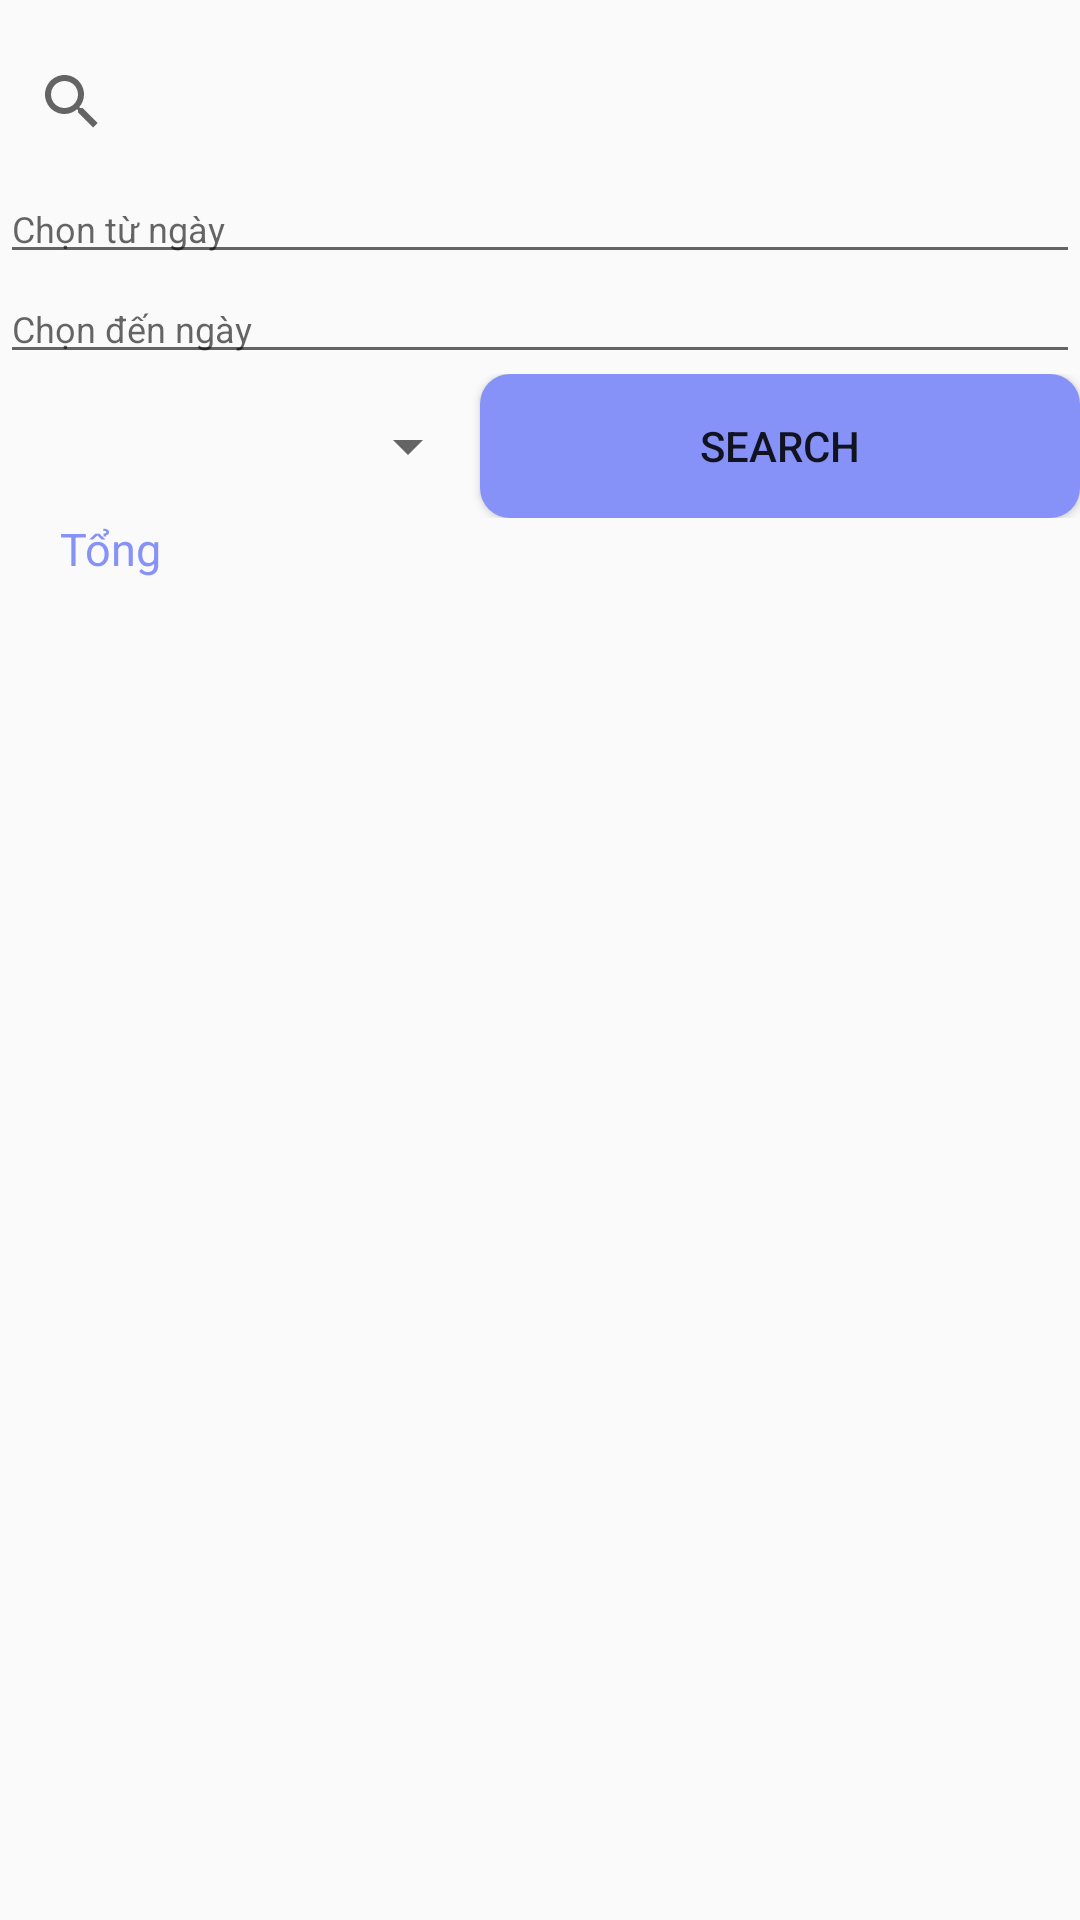

Android layout source for this screen:
<!-- AndroidManifest.xml: application theme Theme.Th2android -->
<!-- res/layout/fragment_search.xml -->
<?xml version="1.0" encoding="utf-8"?>
<LinearLayout xmlns:android="http://schemas.android.com/apk/res/android"
    xmlns:app="http://schemas.android.com/apk/res-auto"
    xmlns:tools="http://schemas.android.com/tools"
    android:layout_width="match_parent"
    android:layout_height="match_parent"
    android:orientation="vertical">

    <SearchView
        android:id="@+id/search"
        android:layout_marginTop="10dp"
        app:iconifiedByDefault="false"
        app:queryHint="Nhập tên chi tiêu"
        android:text="Danh sách chi tiêu"
        android:layout_width="match_parent"
        android:layout_height="wrap_content"/>
    <EditText
        android:id="@+id/eFrom"
        android:textSize="12dp"
        android:hint="Chọn từ ngày"
        android:layout_width="match_parent"
        android:layout_height="wrap_content"/>
    <EditText
        android:id="@+id/eTo"
        android:textSize="12dp"
        android:hint="Chọn đến ngày"
        android:layout_width="match_parent"
        android:layout_height="wrap_content"/>
    <LinearLayout
        android:layout_width="match_parent"
        android:layout_height="wrap_content"
        android:weightSum="2"
        android:orientation="horizontal">
        <Spinner
            android:id="@+id/spCategory"
            android:layout_weight="1"
            android:layout_gravity="center"
            android:layout_width="wrap_content"
            android:layout_height="wrap_content" />
        <Button
            android:id="@+id/btSearch"
            android:layout_weight="1"
            android:text="Search"
            android:background="@drawable/button"
            android:layout_gravity="center"
            android:layout_width="wrap_content"
            android:layout_height="wrap_content"/>
    </LinearLayout>
    <TextView
        android:id="@+id/tvTong"
        android:textSize="15dp"
        android:layout_marginLeft="20dp"
        android:textColor="@color/lavender"
        android:text="Tổng"
        android:layout_width="match_parent"
        android:layout_height="wrap_content"
        />
    <androidx.recyclerview.widget.RecyclerView
        android:id="@+id/recycleView"
        android:layout_marginTop="10dp"
        android:layout_width="match_parent"
        android:layout_height="370dp"/>
</LinearLayout>
<!-- resources referenced by this layout -->
<resources>
  <color name="lavender">#8692f7</color>
  <!-- drawable button (drawable-v24) -->
  <?xml version="1.0" encoding="utf-8"?>
  <shape xmlns:android="http://schemas.android.com/apk/res/android" android:shape="rectangle">
      <solid android:color="@color/lavender" />
      <corners android:radius="10dp"/>
  </shape>
  <style name="Theme.Th2android" parent="Theme.AppCompat.DayNight.DarkActionBar">
          
          <item name="colorPrimary">@color/lavender</item>
          <item name="colorPrimaryVariant">@color/lavender</item>
          <item name="colorOnPrimary">@color/white</item>
          
          <item name="colorSecondary">@color/teal_200</item>
          <item name="colorSecondaryVariant">@color/teal_700</item>
          <item name="colorOnSecondary">@color/black</item>
          
          <item name="android:statusBarColor" tools:targetApi="l">?attr/colorPrimaryVariant</item>
          
      </style>
  <color name="white">#FFFFFFFF</color>
  <color name="teal_200">#FF03DAC5</color>
  <color name="teal_700">#FF018786</color>
  <color name="black">#FF000000</color>
</resources>
